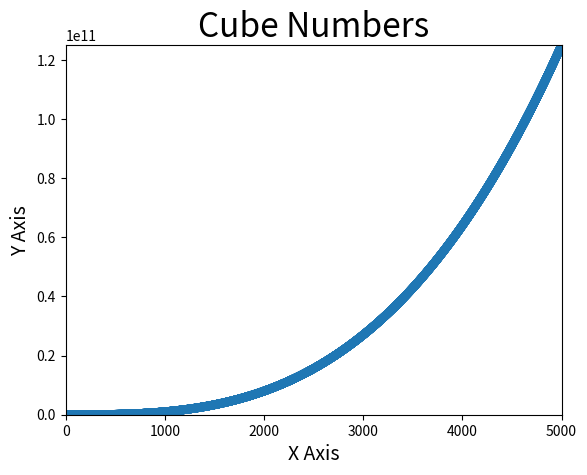

Recreate this plot in Python.
import matplotlib.pyplot as plt

#create list of values 1 through 1000
x_values = list(range(1, 5001))
#list comprehension generates y-values, looping through x_values and squaring each number
y_values = [x**3 for x in x_values]


plt.scatter(x_values, y_values, s=40, edgecolor='none')

#Set chart title and labels
plt.title("Cube Numbers" , fontsize=24)
plt.xlabel("X Axis", fontsize=14)
plt.ylabel("Y Axis", fontsize=14)


#Set range for each axis
plt.axis([0, 5001, 0, 125000000000])
plt.show()
plt.savefig('squares_plot.png', bbox_inches='tight')

